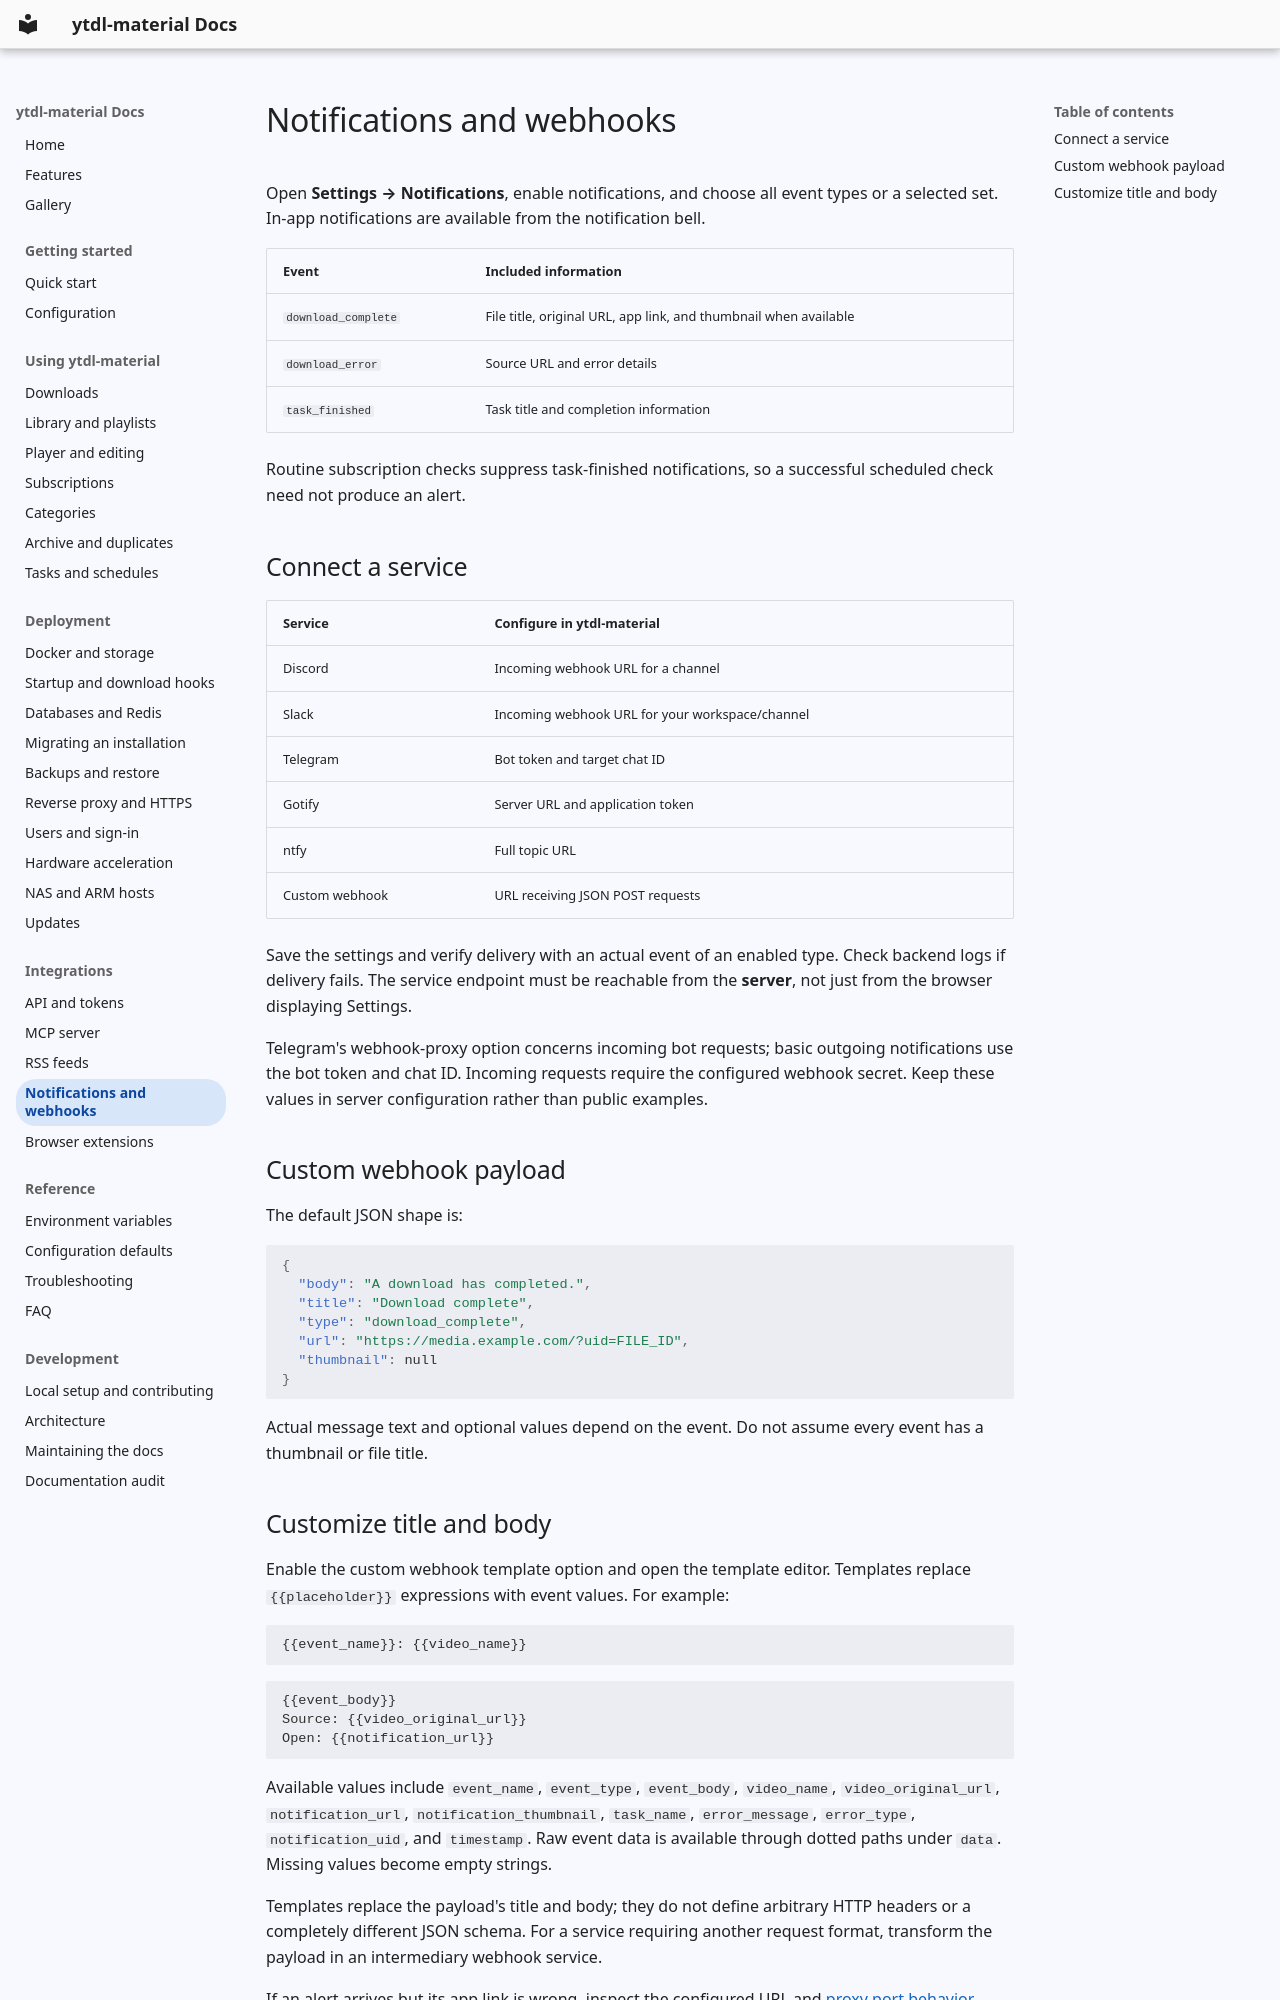

repository: voc0der/ytdl-material · page: integrations/notifications/index.html · generator: mkdocs

# Notifications and webhooks

Open **Settings → Notifications**, enable notifications, and choose all event types or a selected set. In-app notifications are available from the notification bell.

| Event | Included information |
| --- | --- |
| `download_complete` | File title, original URL, app link, and thumbnail when available |
| `download_error` | Source URL and error details |
| `task_finished` | Task title and completion information |

Routine subscription checks suppress task-finished notifications, so a successful scheduled check need not produce an alert.

## Connect a service

| Service | Configure in ytdl-material |
| --- | --- |
| Discord | Incoming webhook URL for a channel |
| Slack | Incoming webhook URL for your workspace/channel |
| Telegram | Bot token and target chat ID |
| Gotify | Server URL and application token |
| ntfy | Full topic URL |
| Custom webhook | URL receiving JSON POST requests |

Save the settings and verify delivery with an actual event of an enabled type. Check backend logs if delivery fails. The service endpoint must be reachable from the **server**, not just from the browser displaying Settings.

Telegram's webhook-proxy option concerns incoming bot requests; basic outgoing notifications use the bot token and chat ID. Incoming requests require the configured webhook secret. Keep these values in server configuration rather than public examples.

## Custom webhook payload

The default JSON shape is:

```json
{
  "body": "A download has completed.",
  "title": "Download complete",
  "type": "download_complete",
  "url": "https://media.example.com/?uid=FILE_ID",
  "thumbnail": null
}
```

Actual message text and optional values depend on the event. Do not assume every event has a thumbnail or file title.
